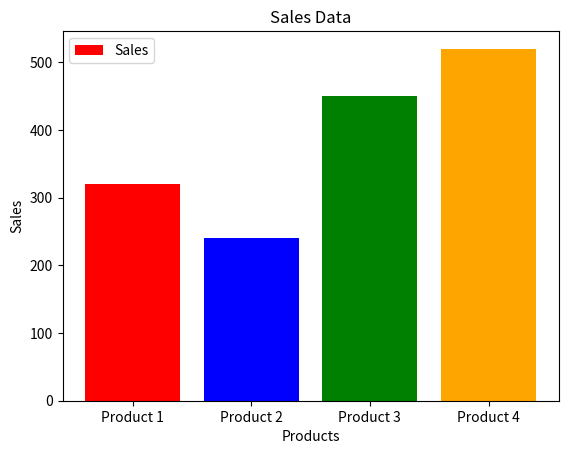

Here is the Python script that generated this plot:
import matplotlib.pyplot as plt
products = ["Product 1", "Product 2", "Product 3", "Product 4"]
sales = [320, 240, 450, 520]
plt.bar(products, sales, color = ['red' ,'blue', 'green', 'orange'])
plt.xlabel("Products")
plt.ylabel("Sales")
plt.title("Sales Data")
plt.legend(['Sales'])
plt.show()

